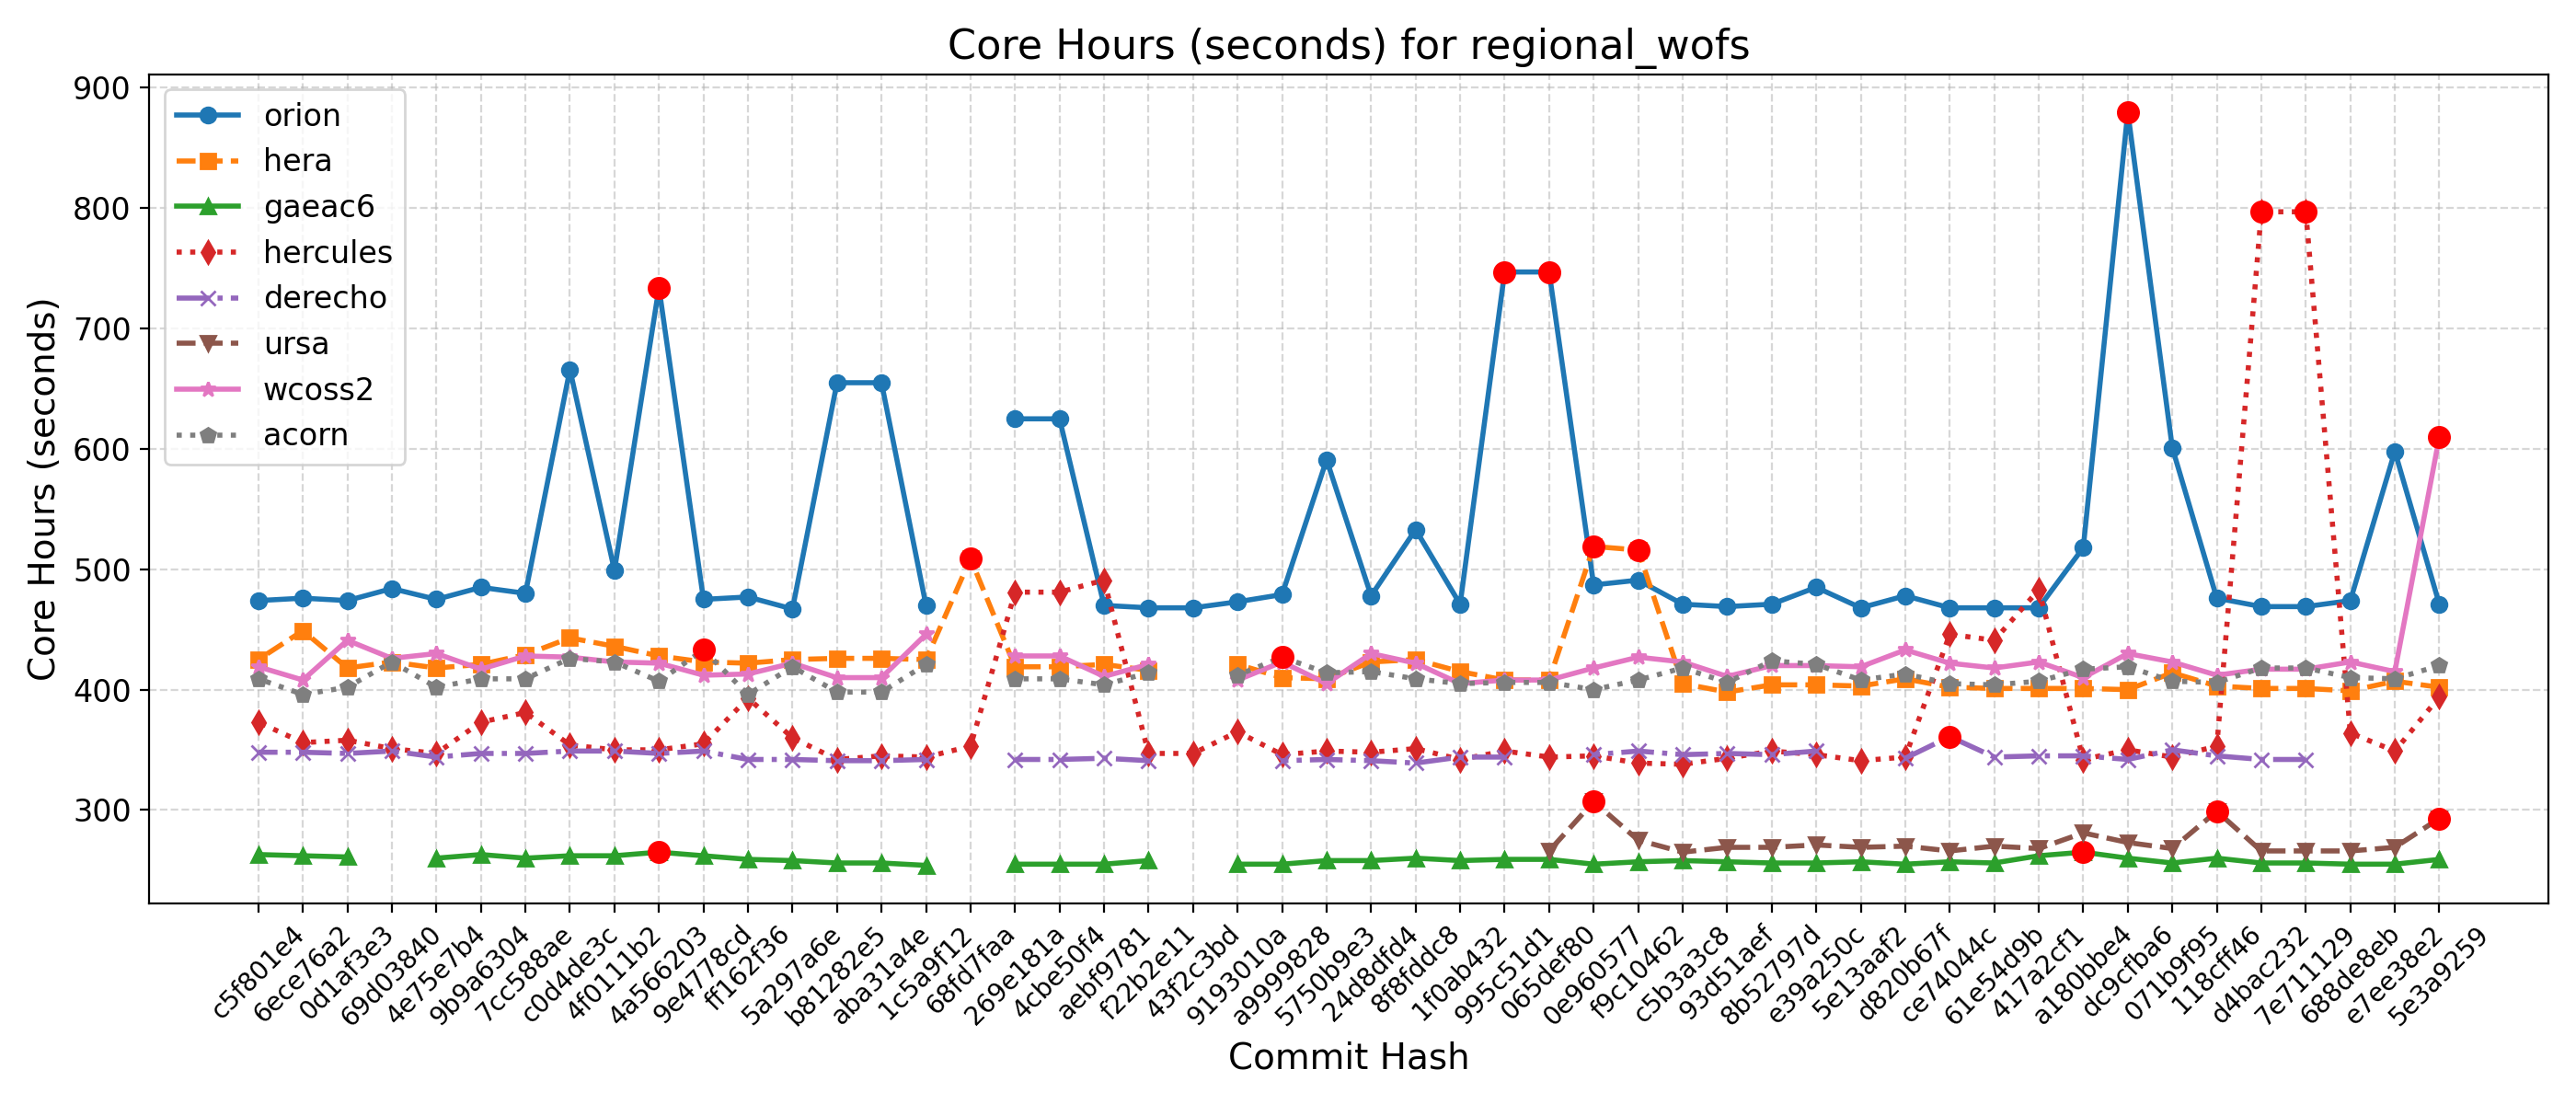

The file beside this chart, header and first rows:
Hash, Date, Message, orion, hera, gaeac6, hercules, derecho, ursa, wcoss2, acorn
5e3a9259, 2025-09-10, Introduce tuning parameter for convectiv…, 471, 402, 259, 394, , 293, 610, 420
e7ee38e2, 2025-09-08, Scale-aware 3DTKE EDMF and TTE-EDMF GFS …, 598, 407, 255, 349, , 269, 415, 409
688de8eb, 2025-09-04, Fix default cdmbgwd settings (#2788), 474, 399, 255, 364, , 266, 423, 410
7e711129, 2025-09-02, Use container with spack stack 1.9.2 (#2…, 469, 401, 256, 797, 342, 266, 417, 418
d4bac232, 2025-08-29, MPAS dycore + Atmosphere Generalization …, 469, 401, 256, 797, 342, 266, 417, 418
118cff46, 2025-08-25, Add FV3 grid mask for regional domains t…, 476, 403, 260, 353, 345, 299, 412, 406
071b9f95, 2025-08-22, Fix Restart IAU and Ultra-Low Reproducib…, 601, 414, 256, 344, 350, 268, 423, 407
dc9cfba6, 2025-08-19, Update CICE through 2025-07 and switch t…, 880, 400, 260, 350, 342, 273, 430, 419
a180bbe4, 2025-08-15, FV3: Fix Prate_avg and UPP call freq + F…, 518, 401, 265, 342, 345, 281, 410, 417
417a2cf1, 2025-08-13, Fix conus13km tests restart and decompos…, 468, 401, 262, 483, 345, 268, 423, 407
61e54d9b, 2025-08-11, Add two-way ocean-wave coupling feature …, 468, 401, 256, 441, 344, 270, 418, 404
ce74044c, 2025-08-06, Create a user-friendly "process model" t…, 468, 402, 257, 446, 361, 266, 422, 405
d820b67f, 2025-08-01, Update GOCART to v2.4.3 (#2819), 478, 409, 255, 344, 343, 270, 433, 413
5e13aaf2, 2025-07-29, Update DATM meshes and switch to bilinea…, 468, 403, 257, 341, , 269, 419, 408
e39a250c, 2025-07-24, Update FV3 hash to include UPP ss192/Urs…, 485, 404, 256, 346, 349, 271, 420, 421
8b52797d, 2025-07-21, Combination of 2684,2707,2771 (MERRA2 3-…, 471, 404, 256, 349, 346, 269, 420, 424
93d51aef, 2025-07-17, Exporting Canopy Variables from AQM to F…, 469, 398, 257, 343, 347, 269, 411, 406
c5b3a3c8, 2025-07-14, GFDLMP-v3 and TEMPO MP microphysics (#25…, 471, 405, 258, 338, 346, 265, 423, 418
f9c10462, 2025-07-11, Combination of several CCPP-physics PRs …, 491, 516, 257, 339, 349, 275, 427, 408
0e960577, 2025-07-09, Combination #2777 (maintask writes CMEPS…, 487, 519, 255, 345, 346, 307, 418, 400
065def80, 2025-07-07, Port UFS-WM to Ursa (#2471), 747, 408, 259, 344, , 266, 408, 406
995c51d1, 2025-07-03, Upgrade UFS-WM to spack-stack/1.9.2 (#26…, 747, 408, 259, 349, 344, , 408, 406
1f0ab432, 2025-07-01, Reduce WW3 memory use (#2624), 471, 415, 258, 342, 344, , 405, 405
8f8fddc8, 2025-06-30, Bring in scale-aware 3DTKE related chang…, 533, 425, 260, 351, 339, , 422, 409
24d8dfd4, 2025-06-26, Slight modification in orographic gravit…, 478, 423, 258, 348, 341, , 430, 415
5750b9e3, 2025-06-20, gcycle update (#2747), 591, 409, 258, 349, 342, , 405, 414
a9999828, 2025-06-12, Add a new parameter in dycore to control…, 479, 410, 255, 346, 341, , 423, 427
9193010a, 2025-06-06, In Noah-MP, set zero for canopy liquid a…, 473, 421, 255, 365, , , 408, 412
43f2c3bd, 2025-06-04, Urgent Documentation Update for HSD Capa…, 468, , , 347, , , , 
f22b2e11, 2025-06-02, Bug fix for surface roughness calculatio…, 468, 416, 258, 347, 341, , 421, 414
aebf9781, 2025-05-27, Fix bug to improve wave initialization b…, 470, 421, 255, 491, 343, , 411, 404
4cbe50f4, 2025-05-23, Add idealized, regional tropical cyclone…, 625, 419, 255, 481, 342, , 428, 409
269e181a, 2025-05-23, Add GFSv17 IAU restart tests without wav…, 625, 419, 255, 481, 342, , 428, 409
68fd7faa, 2025-05-15, Enable Hera, Hercules Gnu tests: cpld_de…, , 509, , 353, , , , 
1c5a9f12, 2025-05-09, Add "ultra low" coupled configurations t…, 470, 425, 254, 344, 342, , 446, 421
aba31a4e, 2025-05-06, Resolve miscellaneous WM issues and upda…, 655, 426, 256, 345, 341, , 410, 398
b81282e5, 2025-05-05, Switch to vector remapping and bilinear …, 655, 426, 256, 342, 341, , 410, 398
5a297a6e, 2025-05-02, improve coupled model startup cost for w…, 467, 425, 258, 360, 342, , 422, 419
ff162f36, 2025-05-01, NSSL MP scheme updates + Stochastic Phys…, 477, 422, 259, 393, 342, , 413, 396
9e4778cd, 2025-04-25, Loosen restriction on optional arguments…, 475, 423, 262, 355, 349, , 412, 433
4a566203, 2025-04-23, CMake Atmosphere Dycore Generalization +…, 734, 428, 265, 350, 347, , 422, 407
4f0111b2, 2025-04-21, Add CMEPS log file at restart write; IAU…, 499, 436, 262, 350, 349, , 423, 423
c0d4de3c, 2025-04-18, Update mom6 to its main repository 20250…, 666, 443, 262, 354, 349, , 427, 426
7cc588ae, 2025-04-16, Add PIO configuration variables for CMEP…, 480, 429, 260, 381, 347, , 428, 409
9b9a6304, 2025-04-11, Memcheck fixes (#2655), 485, 421, 263, 373, 347, , 417, 409
4e75e7b4, 2025-04-10, Update upp submodule to the latest UPP (…, 475, 418, 260, 347, 344, , 430, 402
69d03840, 2025-04-07, Use ESMF Redist instead of Remap for FV3…, 484, 423, , 351, 349, , 426, 423
0d1af3e3, 2025-04-02, Convert GFS DDTs from blocked data struc…, 474, 418, 261, 358, 347, , 441, 402
6ece76a2, 2025-03-28, Update WW3  by merging develop  as of 20…, 476, 449, 262, 356, 348, , 408, 396
c5f801e4, 2025-03-27, Sync CDEPS and CMEPS to ESCOMP (#2664), 474, 425, 263, 373, 348, , 419, 409
